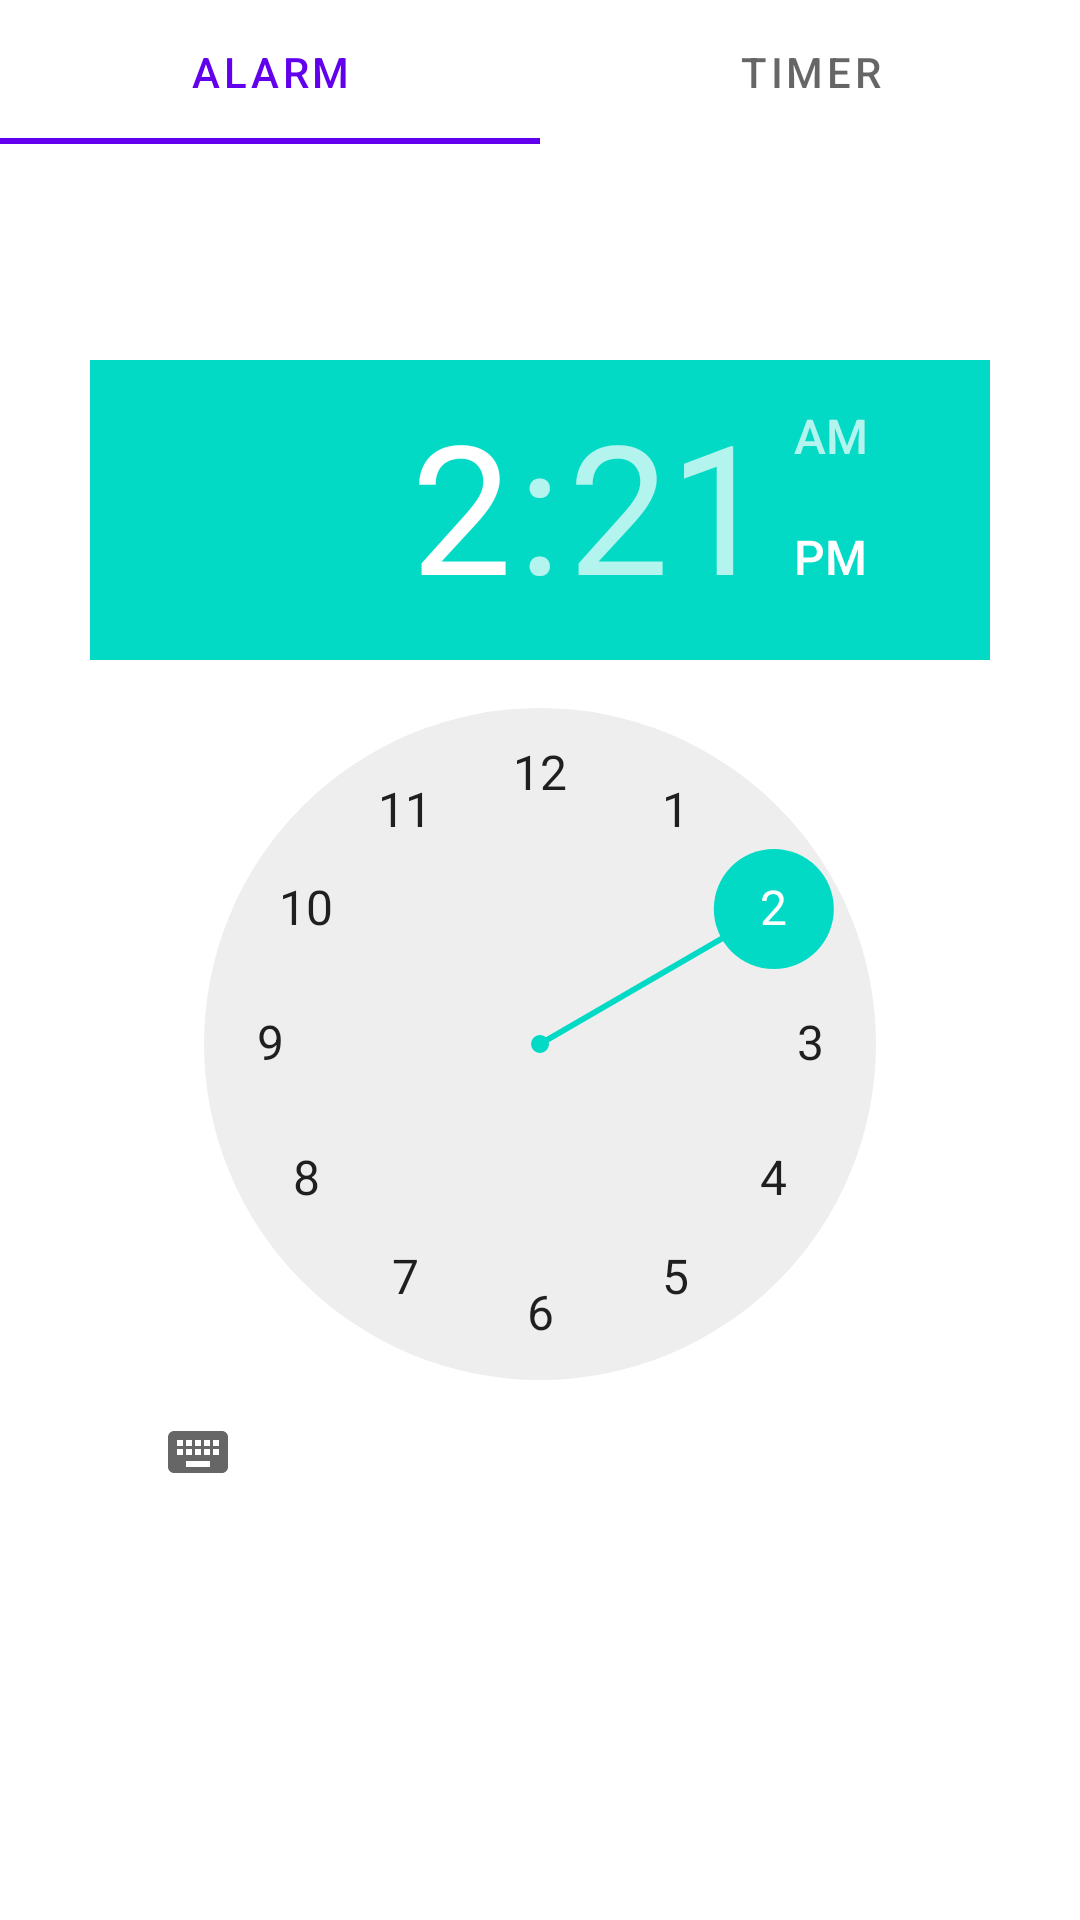

Produce the Android XML layout that renders to this screen, including the resource entries it uses.
<!-- AndroidManifest.xml: application theme Theme.AlarmPrototype_1 -->
<!-- res/layout/activity_main.xml -->
<?xml version="1.0" encoding="utf-8"?>
<RelativeLayout xmlns:android="http://schemas.android.com/apk/res/android"
    xmlns:app="http://schemas.android.com/apk/res-auto"
    xmlns:tools="http://schemas.android.com/tools"
    android:layout_width="match_parent"
    android:layout_height="match_parent"
    tools:context=".MainActivity">


    <TimePicker
        android:id="@+id/timePicker"
        android:layout_width="300dp"
        android:layout_height="400dp"
        android:layout_centerVertical="true"
        android:layout_centerHorizontal="true"
        android:timePickerMode="clock"
        />

    <TextClock
        android:id="@+id/textClock"
        android:layout_width="300dp"
        android:layout_height="165dp"
        android:layout_alignParentEnd="true"
        android:layout_marginEnd="58dp"

        />

    <com.google.android.material.tabs.TabLayout
        android:id="@+id/tabLayout"
        android:layout_width="match_parent"
        android:layout_height="wrap_content">

        <com.google.android.material.tabs.TabItem
            android:layout_width="wrap_content"
            android:layout_height="wrap_content"
            android:text="Alarm" />

        <com.google.android.material.tabs.TabItem
            android:layout_width="wrap_content"
            android:layout_height="wrap_content"
            android:text="Timer" />


    </com.google.android.material.tabs.TabLayout>

    <androidx.viewpager.widget.ViewPager
        android:id="@+id/viewPager"
        android:layout_width="match_parent"
        android:layout_height="wrap_content"
    />



</RelativeLayout>
<!-- resources referenced by this layout -->
<resources>
  <style name="Theme.AlarmPrototype_1" parent="Theme.MaterialComponents.DayNight.DarkActionBar">
          
          <item name="colorPrimary">@color/purple_500</item>
          <item name="colorPrimaryVariant">@color/purple_700</item>
          <item name="colorOnPrimary">@color/white</item>
          
          <item name="colorSecondary">@color/teal_200</item>
          <item name="colorSecondaryVariant">@color/teal_700</item>
          <item name="colorOnSecondary">@color/black</item>
          
          <item name="android:statusBarColor" tools:targetApi="l">?attr/colorPrimaryVariant</item>
          
      </style>
  <!-- not gathered from this repository: default colours our renderer supplied (Android Studio template values) -->
  <color name="purple_500">#FF6200EE</color>
  <color name="purple_700">#FF3700B3</color>
  <color name="teal_200">#FF03DAC5</color>
  <color name="teal_700">#FF018786</color>
  <color name="black">#FF000000</color>
  <color name="white">#FFFFFFFF</color>
</resources>
